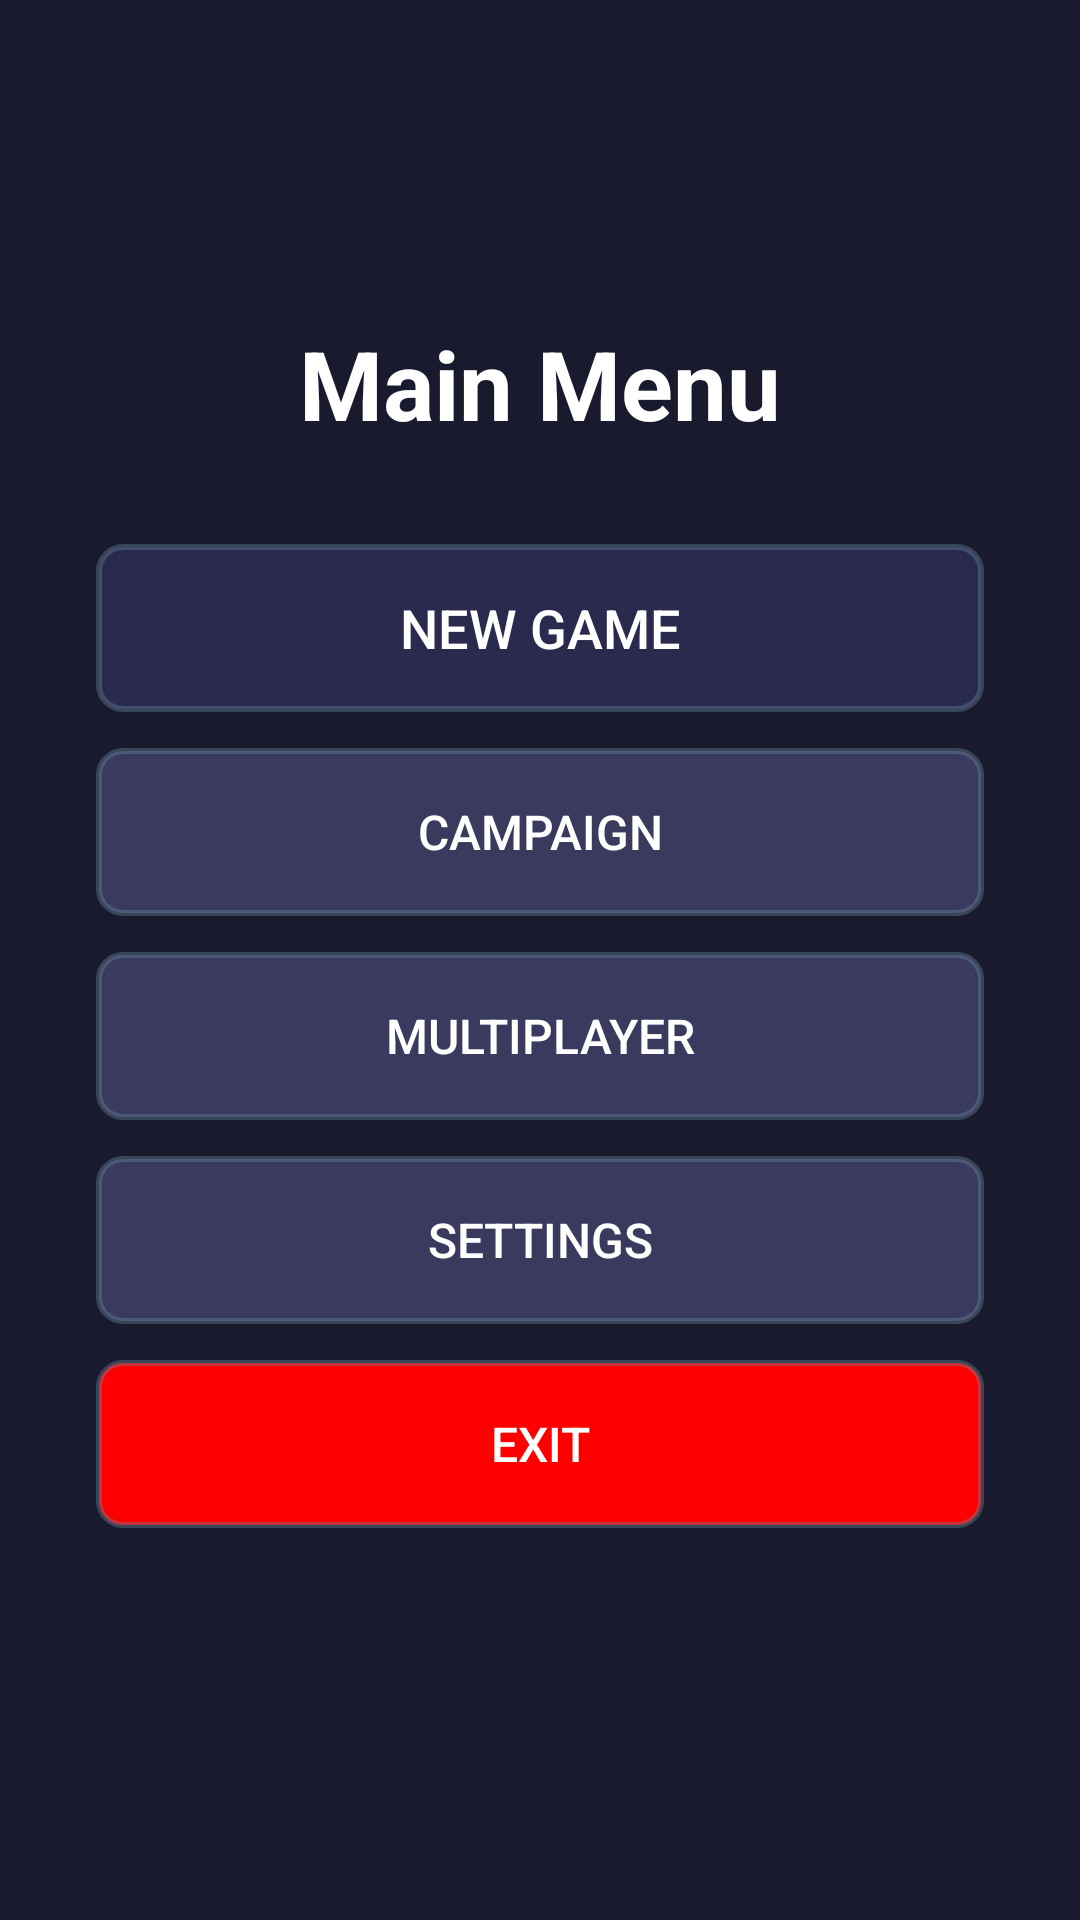

Layout XML and referenced resources for this Android screen:
<!-- AndroidManifest.xml: activity theme Theme.GalaxyCommandRTS.Fullscreen -->
<!-- res/layout/activity_menu.xml -->
<?xml version="1.0" encoding="utf-8"?>
<LinearLayout xmlns:android="http://schemas.android.com/apk/res/android"
    android:layout_width="match_parent"
    android:layout_height="match_parent"
    android:background="@color/background_dark"
    android:gravity="center"
    android:orientation="vertical"
    android:padding="32dp">

    <TextView
        android:layout_width="wrap_content"
        android:layout_height="wrap_content"
        android:text="@string/main_menu"
        android:textColor="@color/text_primary"
        android:textSize="32sp"
        android:textStyle="bold"
        android:layout_marginBottom="32dp" />

    <Button
        android:id="@+id/btnNewGame"
        android:layout_width="match_parent"
        android:layout_height="56dp"
        android:text="@string/new_game"
        android:textSize="18sp"
        android:textColor="@color/text_primary"
        android:background="@drawable/button_primary"
        android:layout_marginBottom="12dp" />

    <Button
        android:id="@+id/btnCampaign"
        android:layout_width="match_parent"
        android:layout_height="56dp"
        android:text="@string/campaign"
        android:textSize="16sp"
        android:textColor="@color/text_primary"
        android:background="@drawable/button_secondary"
        android:layout_marginBottom="12dp" />

    <Button
        android:id="@+id/btnMultiplayer"
        android:layout_width="match_parent"
        android:layout_height="56dp"
        android:text="@string/multiplayer"
        android:textSize="16sp"
        android:textColor="@color/text_primary"
        android:background="@drawable/button_secondary"
        android:layout_marginBottom="12dp" />

    <Button
        android:id="@+id/btnSettings"
        android:layout_width="match_parent"
        android:layout_height="56dp"
        android:text="@string/settings"
        android:textSize="16sp"
        android:textColor="@color/text_primary"
        android:background="@drawable/button_secondary"
        android:layout_marginBottom="12dp" />

    <Button
        android:id="@+id/btnExit"
        android:layout_width="match_parent"
        android:layout_height="56dp"
        android:text="@string/exit"
        android:textSize="16sp"
        android:textColor="@color/text_primary"
        android:background="@drawable/button_danger"
        android:layout_marginBottom="24dp" />

</LinearLayout>
<!-- resources referenced by this layout -->
<resources>
  <color name="background_dark">#1a1a2e</color>
  <color name="text_primary">#ffffff</color>
  <!-- drawable button_danger (drawable) -->
  <?xml version="1.0" encoding="utf-8"?>
  <shape xmlns:android="http://schemas.android.com/apk/res/android"
      android:shape="rectangle">
      <solid android:color="@color/health_low" />
      <corners android:radius="8dp" />
      <stroke
          android:width="2dp"
          android:color="@color/ui_border" />
  </shape>
  <!-- drawable button_primary (drawable) -->
  <?xml version="1.0" encoding="utf-8"?>
  <shape xmlns:android="http://schemas.android.com/apk/res/android"
      android:shape="rectangle">
      <solid android:color="@color/background_medium" />
      <corners android:radius="8dp" />
      <stroke
          android:width="2dp"
          android:color="@color/ui_border" />
  </shape>
  <!-- drawable button_secondary (drawable) -->
  <?xml version="1.0" encoding="utf-8"?>
  <shape xmlns:android="http://schemas.android.com/apk/res/android"
      android:shape="rectangle">
      <solid android:color="@color/background_light" />
      <corners android:radius="8dp" />
      <stroke
          android:width="2dp"
          android:color="@color/ui_border" />
  </shape>
  <string name="campaign">Campaign</string>
  <string name="exit">Exit</string>
  <string name="main_menu">Main Menu</string>
  <string name="multiplayer">Multiplayer</string>
  <string name="new_game">New Game</string>
  <string name="settings">Settings</string>
  <style name="Theme.GalaxyCommandRTS.Fullscreen" parent="Theme.GalaxyCommandRTS">
          <item name="android:windowFullscreen">true</item>
          <item name="android:windowContentOverlay">@null</item>
      </style>
  <color name="health_low">#ff0000</color>
  <color name="ui_border">#66668899</color>
  <color name="background_medium">#2a2a4e</color>
  <color name="background_light">#3a3a5e</color>
  <style name="Theme.GalaxyCommandRTS" parent="Theme.AppCompat.NoActionBar">
          <item name="colorPrimary">@color/background_dark</item>
          <item name="colorPrimaryDark">@color/background_dark</item>
          <item name="colorAccent">@color/ui_accent</item>
          <item name="android:windowBackground">@color/background_dark</item>
          <item name="android:statusBarColor">@android:color/transparent</item>
          <item name="android:navigationBarColor">@android:color/transparent</item>
      </style>
  <color name="ui_accent">#00aaff</color>
</resources>
